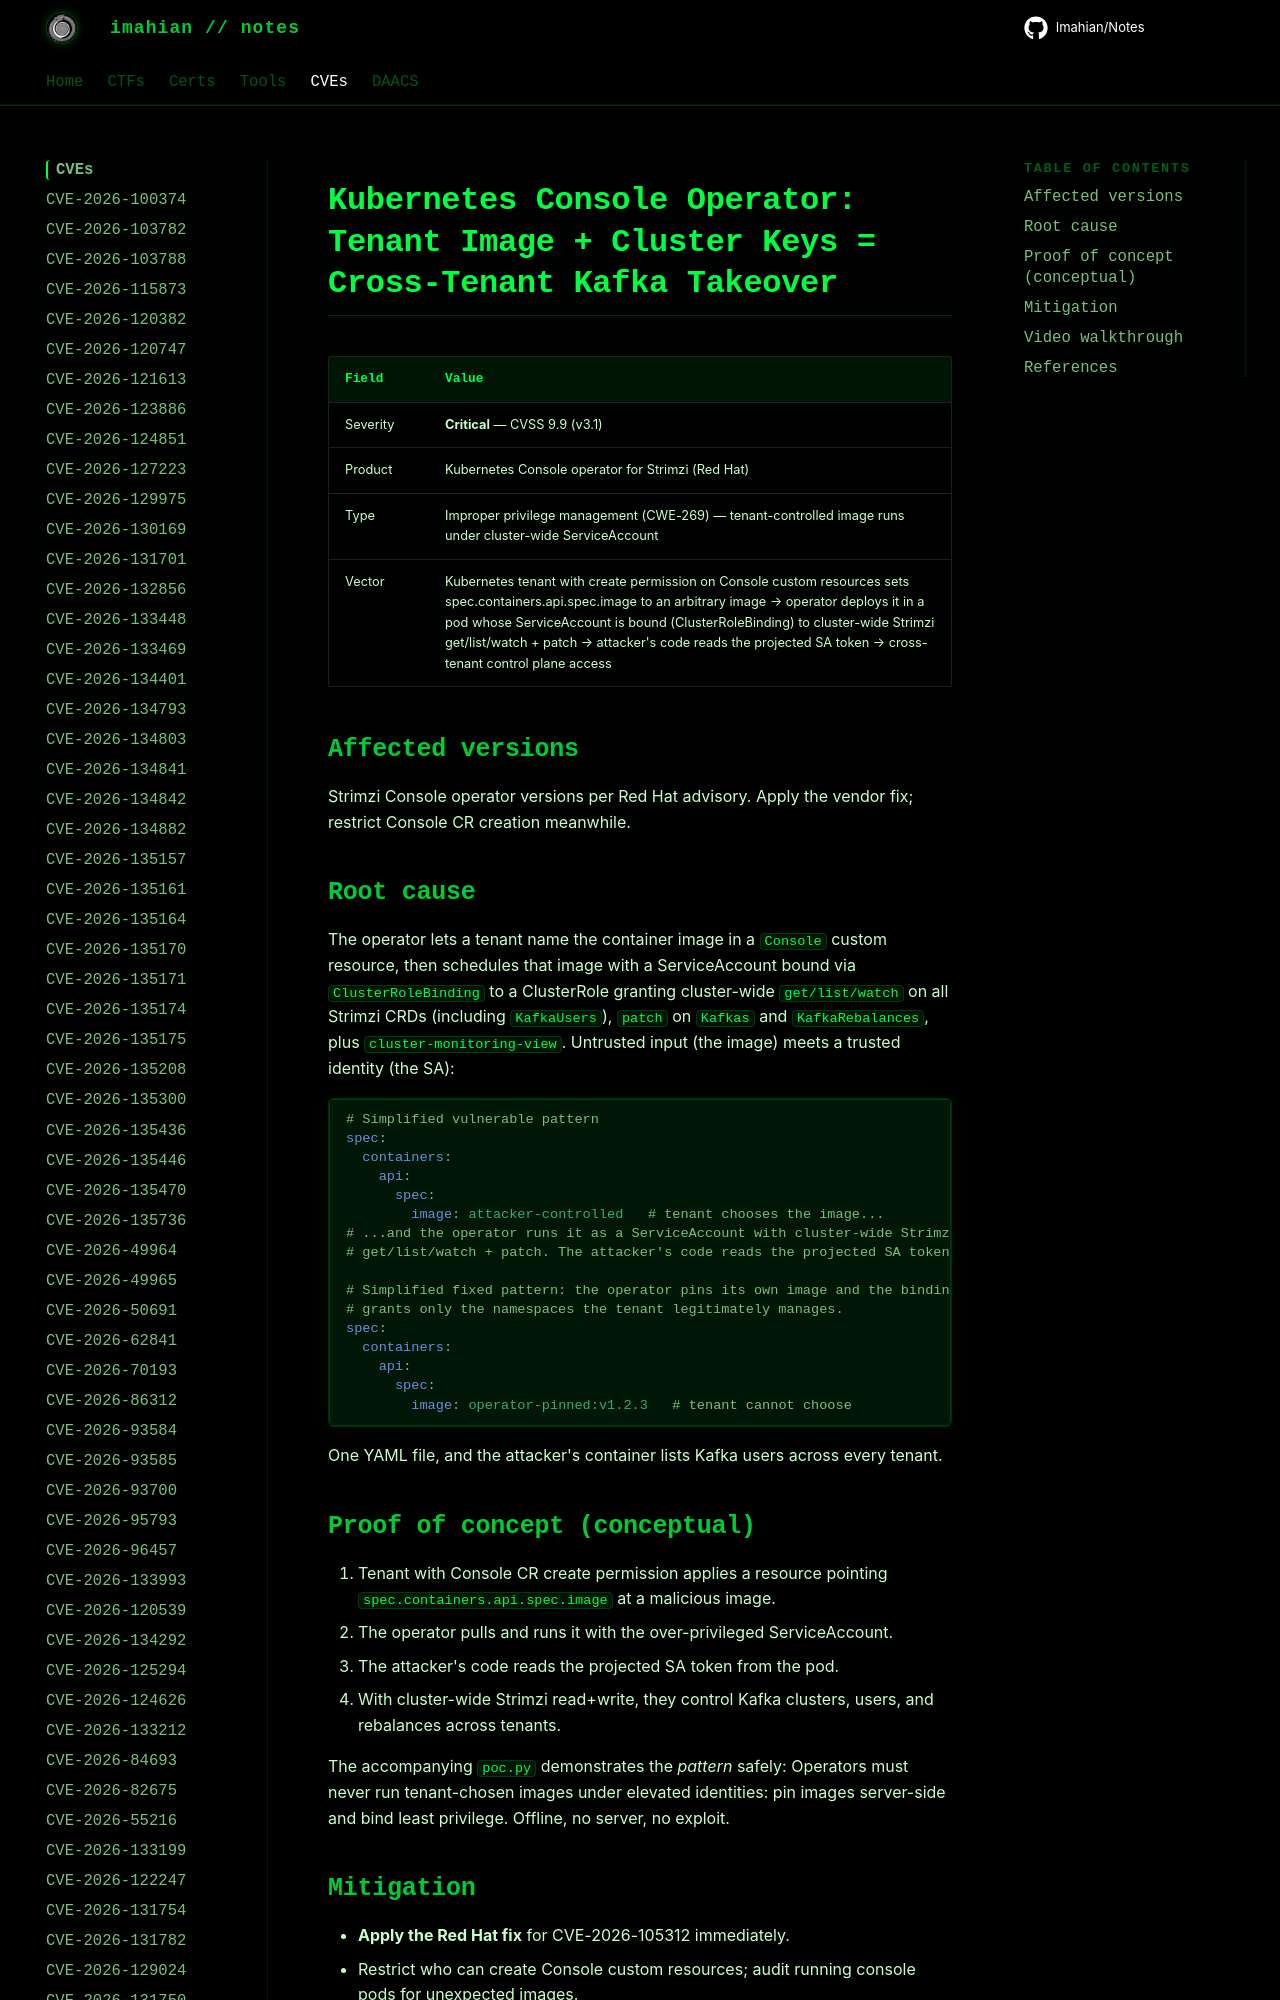

repository: Imahian/Notes · page: CVEs/CVE-2026-105312/index.html · generator: mkdocs

# Kubernetes Console Operator: Tenant Image + Cluster Keys = Cross-Tenant Kafka Takeover

| Field | Value |
|---|---|
| Severity | **Critical** — CVSS 9.9 (v3.1) |
| Product | Kubernetes Console operator for Strimzi (Red Hat) |
| Type | Improper privilege manage
